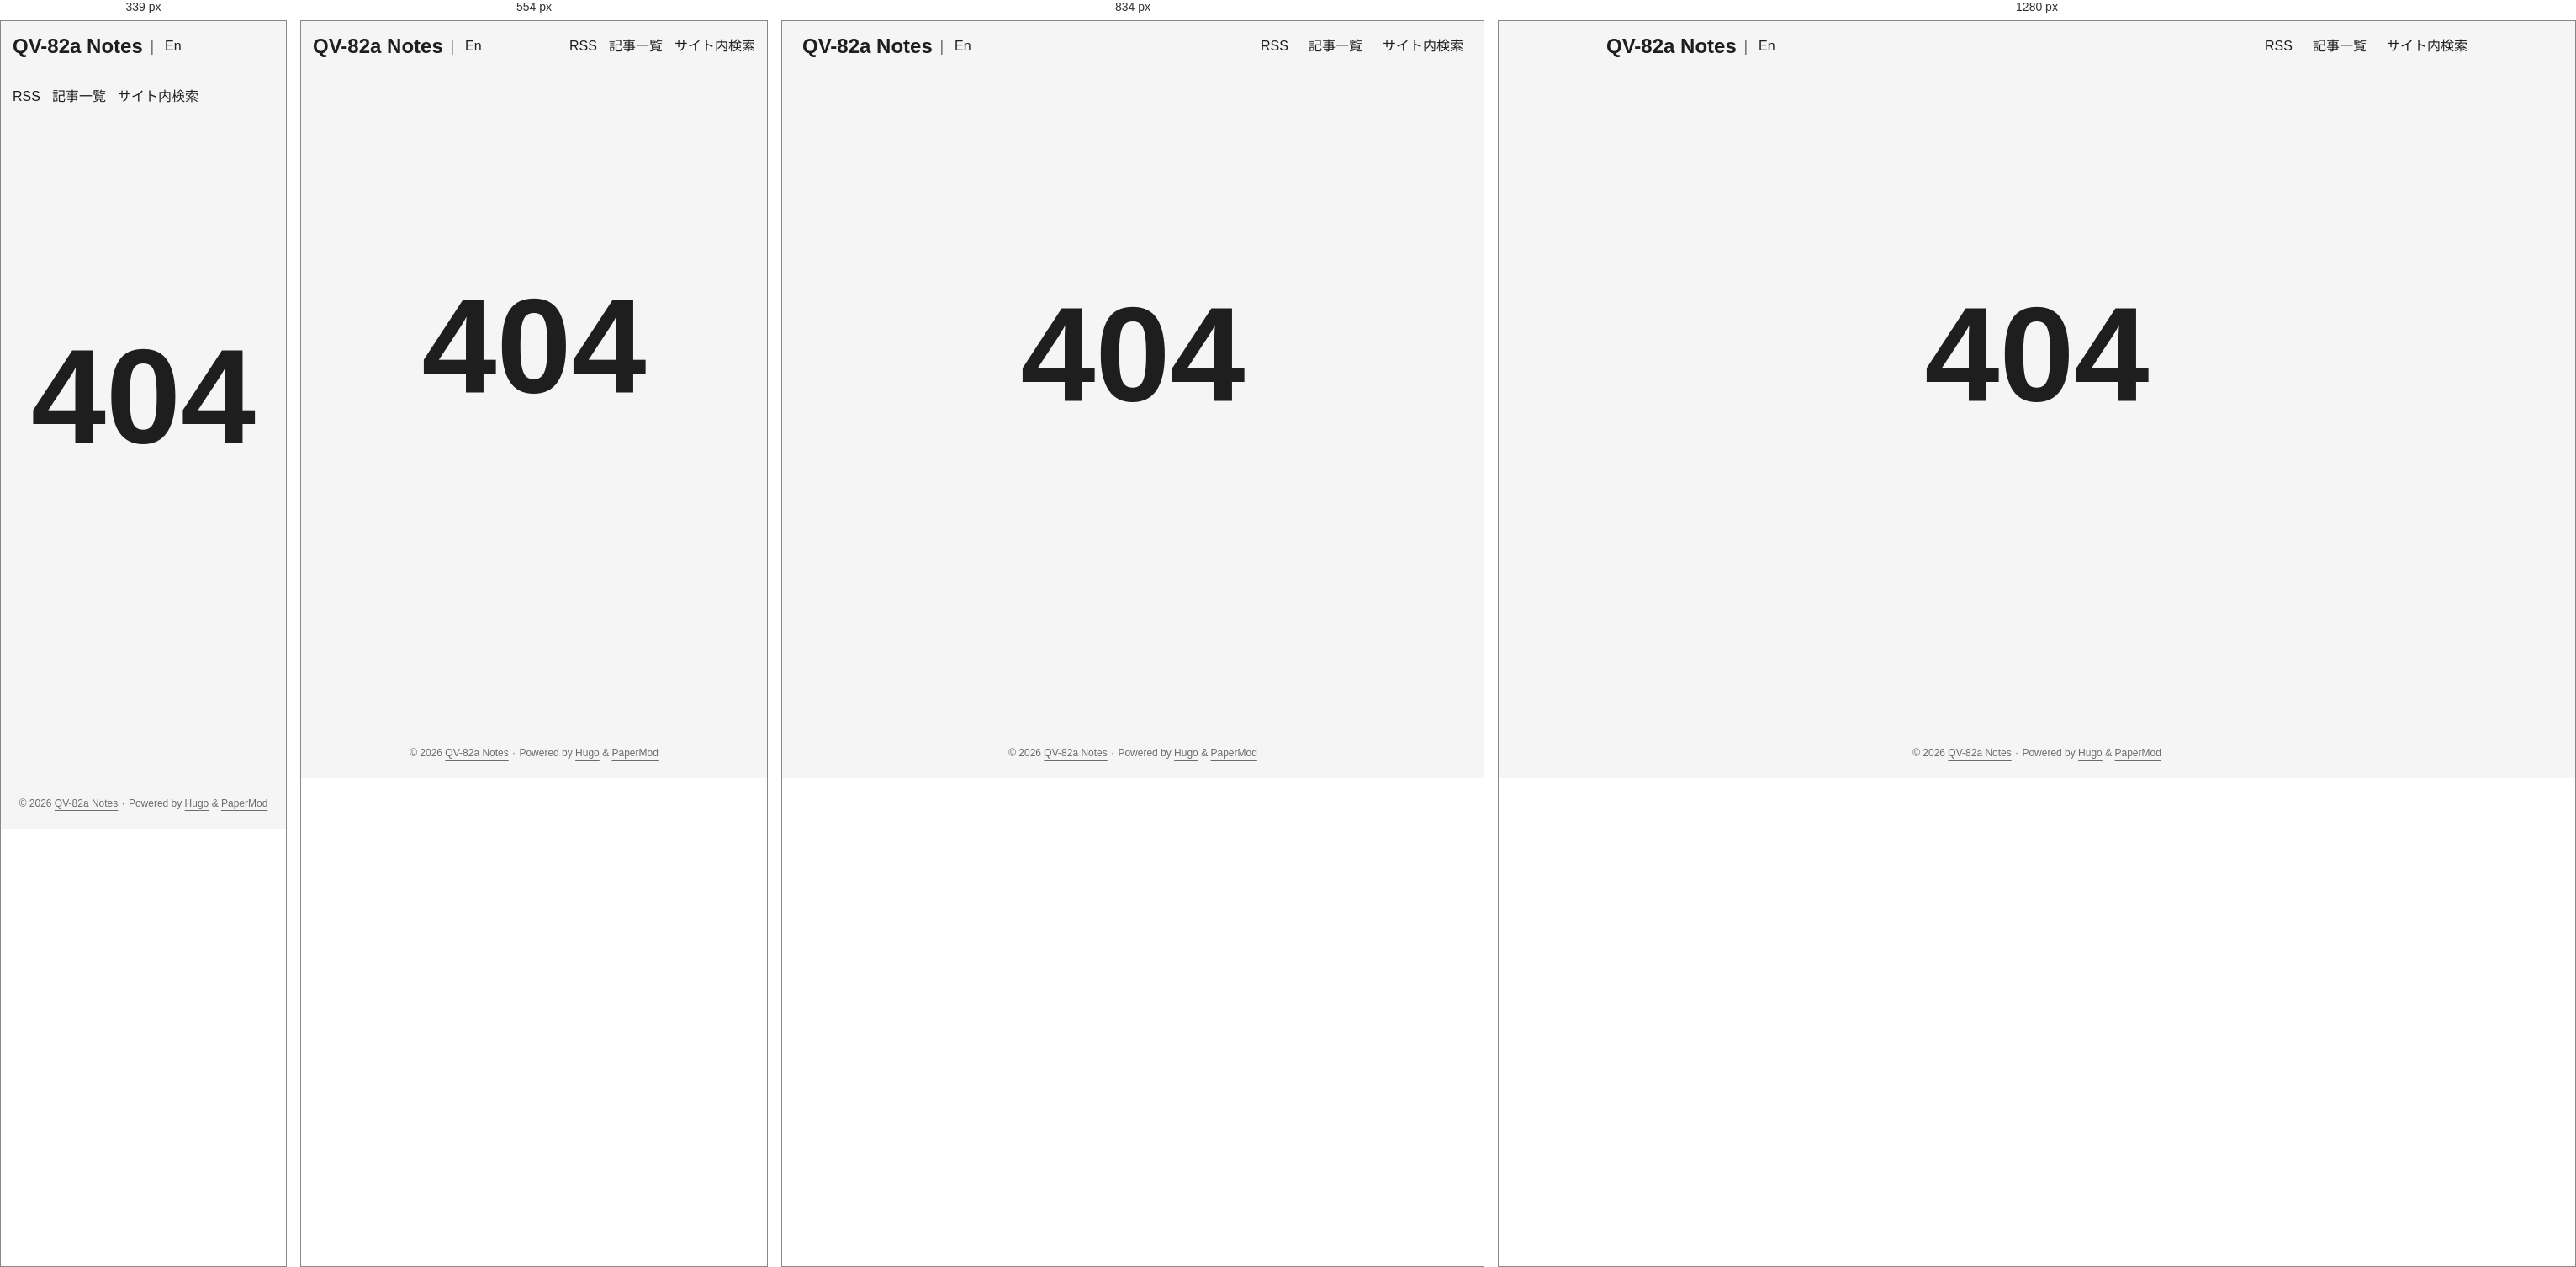
Rendered at 339 px, 554 px, 834 px and 1280 px, left to right.

<!-- file: 404.html -->
<!DOCTYPE html>
<html lang="ja" dir="auto" data-theme="auto">

<head><meta charset="utf-8">
<meta http-equiv="X-UA-Compatible" content="IE=edge">
<meta name="viewport" content="width=device-width, initial-scale=1, shrink-to-fit=no">
<meta name="robots" content="index, follow">
<title>404 Page not found | QV-82a Notes</title>
<meta name="keywords" content="">
<meta name="description" content="">
<meta name="author" content="">
<link rel="canonical" href="https://capable-nasturtium-a12ee5.netlify.app/ja/404.html">
<link crossorigin="anonymous" href="/assets/css/stylesheet.6ff46447b1fa3f8a5cc0bcae48088decc3ae37f5fbc99406a3aefc3bf0e6044a.css" integrity="sha256-b/RkR7H6P4pcwLyuSAiN7MOuN/X7yZQGo678O/DmBEo=" rel="preload stylesheet" as="style">
<link rel="icon" href="https://capable-nasturtium-a12ee5.netlify.app/favicon.ico">
<link rel="icon" type="image/png" sizes="16x16" href="https://capable-nasturtium-a12ee5.netlify.app/favicon-16x16.png">
<link rel="icon" type="image/png" sizes="32x32" href="https://capable-nasturtium-a12ee5.netlify.app/favicon-32x32.png">
<link rel="apple-touch-icon" href="https://capable-nasturtium-a12ee5.netlify.app/apple-touch-icon.png">
<link rel="mask-icon" href="https://capable-nasturtium-a12ee5.netlify.app/safari-pinned-tab.svg">
<meta name="theme-color" content="#2e2e33">
<meta name="msapplication-TileColor" content="#2e2e33">
<link rel="alternate" hreflang="ja" href="https://capable-nasturtium-a12ee5.netlify.app/ja/404.html">
<link rel="alternate" hreflang="en" href="https://capable-nasturtium-a12ee5.netlify.app/en/404.html">
<noscript>
    <style>
        #theme-toggle,
        .top-link {
            display: none;
        }

    </style>
    <style>
        @media (prefers-color-scheme: dark) {
            :root {
                --theme: rgb(29, 30, 32);
                --entry: rgb(46, 46, 51);
                --primary: rgb(218, 218, 219);
                --secondary: rgb(155, 156, 157);
                --tertiary: rgb(65, 66, 68);
                --content: rgb(196, 196, 197);
                --code-block-bg: rgb(46, 46, 51);
                --code-bg: rgb(55, 56, 62);
                --border: rgb(51, 51, 51);
                color-scheme: dark;
            }

            .list {
                background: var(--theme);
            }

            .toc {
                background: var(--entry);
            }
        }

    </style>
</noscript>
<script>
    if (localStorage.getItem("pref-theme") === "dark") {
        document.querySelector("html").dataset.theme = 'dark';
    } else if (localStorage.getItem("pref-theme") === "light") {
       document.querySelector("html").dataset.theme = 'light';
    } else if (window.matchMedia('(prefers-color-scheme: dark)').matches) {
        document.querySelector("html").dataset.theme = 'dark';
    } else {
        document.querySelector("html").dataset.theme = 'light';
    }

</script>
<script type='module' src='https://static.cloudflareinsights.com/beacon.min.js' data-cf-beacon='{"token": "a7e811814dcd47cf903ed951ba94d886"}'></script>

<meta property="og:url" content="https://capable-nasturtium-a12ee5.netlify.app/ja/404.html">
  <meta property="og:site_name" content="QV-82a Notes">
  <meta property="og:title" content="404 Page not found">
  <meta property="og:locale" content="ja">
  <meta property="og:type" content="website">

  <meta name="twitter:card" content="summary">
  <meta name="twitter:title" content="404 Page not found">

</head>
<body class="list" id="top">
    <header class="header">
    <nav class="header-nav">
        <div class="logo">
            <a href="https://capable-nasturtium-a12ee5.netlify.app/ja/" accesskey="h" title="QV-82a Notes (Alt + H)">QV-82a Notes</a>
            <div class="logo-switches">
                <button id="theme-toggle" class="theme-toggle" accesskey="t" title="(Alt + T)" aria-label="Toggle theme">
                    <svg class="moon" xmlns="http://www.w3.org/2000/svg" width="17" height="17" viewBox="0 0 24 24"
                        fill="none" stroke="currentColor" stroke-width="2" stroke-linecap="round"
                        stroke-linejoin="round">
                        <path d="M21 12.79A9 9 0 1 1 11.21 3 7 7 0 0 0 21 12.79z"></path>
                    </svg>
                    <svg class="sun" xmlns="http://www.w3.org/2000/svg" width="17" height="17" viewBox="0 0 24 24"
                        fill="none" stroke="currentColor" stroke-width="2" stroke-linecap="round"
                        stroke-linejoin="round">
                        <circle cx="12" cy="12" r="5"></circle>
                        <line x1="12" y1="1" x2="12" y2="3"></line>
                        <line x1="12" y1="21" x2="12" y2="23"></line>
                        <line x1="4.22" y1="4.22" x2="5.64" y2="5.64"></line>
                        <line x1="18.36" y1="18.36" x2="19.78" y2="19.78"></line>
                        <line x1="1" y1="12" x2="3" y2="12"></line>
                        <line x1="21" y1="12" x2="23" y2="12"></line>
                        <line x1="4.22" y1="19.78" x2="5.64" y2="18.36"></line>
                        <line x1="18.36" y1="5.64" x2="19.78" y2="4.22"></line>
                    </svg>
                </button><span class="nav-sep">|</span>
                    <ul class="lang-menu">
                        <li>
                            <a href="https://capable-nasturtium-a12ee5.netlify.app/en/" title="English"
                                aria-label="English">En</a>
                        </li>
                    </ul>
            </div>
        </div>
        <ul id="menu" class="menu">
            <li>
                <a href="https://capable-nasturtium-a12ee5.netlify.app/ja/index.xml" title="RSS">
                    <span>RSS</span>
                </a>
            </li>
            <li>
                <a href="https://capable-nasturtium-a12ee5.netlify.app/ja/posts/" title="記事一覧">
                    <span>記事一覧</span>
                </a>
            </li>
            <li>
                <a href="https://capable-nasturtium-a12ee5.netlify.app/ja/search/" title="サイト内検索">
                    <span>サイト内検索</span>
                </a>
            </li>
        </ul>
    </nav>
</header>
<main class="main">
<div class="not-found">404</div>
    </main>
    
<footer class="footer">
        <span>&copy; 2026 <a href="https://capable-nasturtium-a12ee5.netlify.app/ja/">QV-82a Notes</a></span> · 

    
    
    <span>
        Powered by
        <a href="https://gohugo.io/?utm_source=papermod" rel="noopener" target="_blank">Hugo</a> &
        <a href="https://github.com/adityatelange/hugo-PaperMod/" rel="noopener" target="_blank">PaperMod</a>
    </span>
</footer>
<a href="#top" id="top-link" class="top-link hidden" aria-label="go to top" title="Go to Top (Alt + G)" accesskey="g">
    <svg xmlns="http://www.w3.org/2000/svg" viewBox="0 0 24 24" fill="none" stroke="currentColor" stroke-width="2"
        stroke-linecap="round" stroke-linejoin="round" class="feather feather-chevrons-up">
        <polyline points="17 11 12 6 7 11"></polyline>
        <polyline points="17 18 12 13 7 18"></polyline>
    </svg>
</a>

<script>
    let menu = document.getElementById('menu');
    if (menu) {
        
        const scrollPosition = localStorage.getItem("menu-scroll-position");
        if (scrollPosition) {
            menu.scrollLeft = parseInt(scrollPosition, 10);
        }
        
        menu.onscroll = function () {
            localStorage.setItem("menu-scroll-position", menu.scrollLeft);
        }
    }

    document.querySelectorAll('a[href^="#"]').forEach(anchor => {
        anchor.addEventListener("click", function (e) {
            e.preventDefault();
            var id = this.getAttribute("href").substr(1);
            if (!window.matchMedia('(prefers-reduced-motion: reduce)').matches) {
                document.querySelector(`[id='${decodeURIComponent(id)}']`).scrollIntoView({
                    behavior: "smooth"
                });
            } else {
                document.querySelector(`[id='${decodeURIComponent(id)}']`).scrollIntoView();
            }
            if (id === "top") {
                history.replaceState(null, null, " ");
            } else {
                history.pushState(null, null, `#${id}`);
            }
        });
    });

</script>
<script>
    var toplink = document.getElementById("top-link");
    window.onscroll = function () {
        const scrollThreshold = window.innerHeight;
        if (document.body.scrollTop > scrollThreshold || document.documentElement.scrollTop > scrollThreshold) {
            toplink.classList.remove("hidden");
        } else {
            toplink.classList.add("hidden");
        }
    };

</script>
<script>
    document.getElementById("theme-toggle").addEventListener("click", () => {
        const html = document.querySelector("html");
        if (html.dataset.theme === "dark") {
            html.dataset.theme = 'light';
            localStorage.setItem("pref-theme", 'light');
        } else {
            html.dataset.theme = 'dark';
            localStorage.setItem("pref-theme", 'dark');
        }
    })

</script>
</body>

</html>


/* @media block from stylesheet.6ff46447b1fa3f8a5cc0bcae48088decc3ae37f5fbc99406a3aefc3bf0e6044a.css */
@media screen and (max-width:768px){:root{--gap:14px}.profile img{transform:scale(.85)}.first-entry{min-height:260px}.archive-month{flex-direction:column}.archive-year{margin-top:20px}.footer{padding:calc((var(--footer-height) - var(--gap) - 10px)/2)var(--gap)}}

/* @media block from stylesheet.6ff46447b1fa3f8a5cc0bcae48088decc3ae37f5fbc99406a3aefc3bf0e6044a.css */
@media screen and (max-width:900px){.list .top-link{transform:translateY(-5rem)}}

/* @media block from stylesheet.6ff46447b1fa3f8a5cc0bcae48088decc3ae37f5fbc99406a3aefc3bf0e6044a.css */
@media screen and (max-width:340px){.share-buttons{justify-content:unset}}